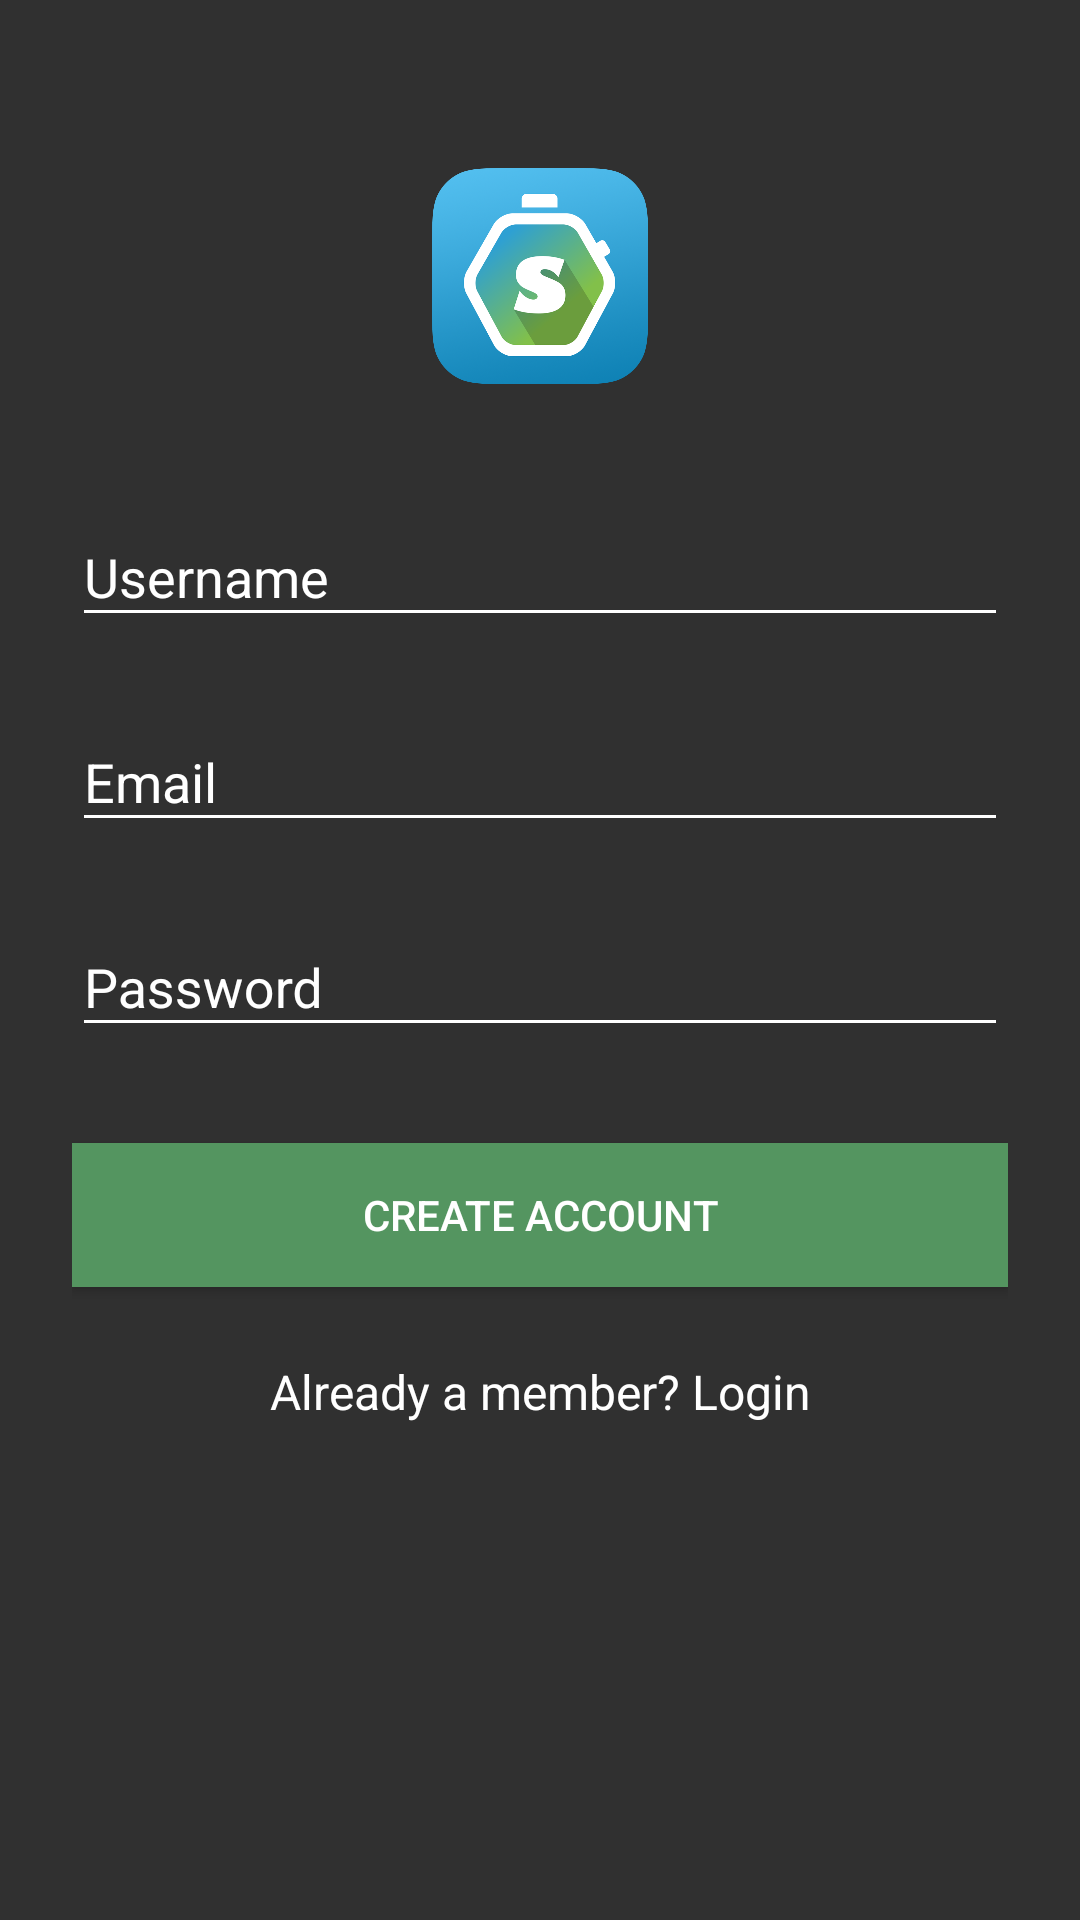

The Android layout XML behind this screen, and the referenced resources:
<!-- AndroidManifest.xml: application theme AppTheme -->
<!-- res/layout/activity_signup.xml -->
<?xml version="1.0" encoding="utf-8"?>
<ScrollView
    xmlns:android="http://schemas.android.com/apk/res/android"
    xmlns:tools="http://schemas.android.com/tools"
    android:layout_width="fill_parent"
    android:layout_height="fill_parent"
    android:fitsSystemWindows="true"
    android:background="@mipmap/gradient"
    tools:context=".SignupActivity">

    <LinearLayout
        android:orientation="vertical"
        android:layout_width="match_parent"
        android:layout_height="wrap_content"
        android:paddingTop="56dp"
        android:paddingLeft="24dp"
        android:paddingRight="24dp"
        android:clickable="true"
        android:focusable="true"
        android:focusableInTouchMode="true">

        <ImageView android:src="@drawable/logo"
            android:layout_width="wrap_content"
            android:layout_height="72dp"
            android:layout_marginBottom="24dp"
            android:layout_gravity="center_horizontal"
            android:contentDescription="@string/logo"/>

        
        <android.support.design.widget.TextInputLayout
            android:layout_width="match_parent"
            android:layout_height="wrap_content"
            android:layout_marginTop="8dp"
            android:layout_marginBottom="8dp"
            android:textColorHint="@color/white">
            <EditText android:id="@+id/input_name"
                android:layout_width="match_parent"
                android:layout_height="wrap_content"
                android:inputType="textCapWords"
                android:hint="@string/username" />
        </android.support.design.widget.TextInputLayout>

        
        <android.support.design.widget.TextInputLayout
            android:layout_width="match_parent"
            android:layout_height="wrap_content"
            android:layout_marginTop="8dp"
            android:layout_marginBottom="8dp"
            android:textColorHint="@color/white">
            <EditText android:id="@+id/input_email"
                android:layout_width="match_parent"
                android:layout_height="wrap_content"
                android:inputType="textEmailAddress"
                android:hint="@string/email" />
        </android.support.design.widget.TextInputLayout>

        
        <android.support.design.widget.TextInputLayout
            android:layout_width="match_parent"
            android:layout_height="wrap_content"
            android:layout_marginTop="8dp"
            android:layout_marginBottom="8dp"
            android:textColorHint="@color/white">
            <EditText android:id="@+id/input_password"
                android:layout_width="match_parent"
                android:layout_height="wrap_content"
                android:inputType="textPassword"
                android:hint="@string/password"/>
        </android.support.design.widget.TextInputLayout>

        
        <android.support.v7.widget.AppCompatButton
            android:id="@+id/btn_signup"
            android:layout_width="fill_parent"
            android:layout_height="wrap_content"
            android:layout_marginTop="24dp"
            android:layout_marginBottom="24dp"
            android:background="#549560"
            android:padding="12dp"
            android:text="@string/create_account"/>

        <TextView android:id="@+id/link_login"
            android:layout_width="fill_parent"
            android:layout_height="wrap_content"
            android:layout_marginBottom="24dp"
            android:text="@string/member_signup"
            android:gravity="center"
            android:textSize="16sp"
            android:textColor="@color/white"/>

    </LinearLayout>
</ScrollView>
<!-- resources referenced by this layout -->
<resources>
  <!-- drawable logo: png bitmap (drawable, 237514 bytes) -->
  <string name="create_account">Create Account</string>
  <string name="email">Email</string>
  <string name="logo">Logo</string>
  <string name="member_signup">Already a member? Login</string>
  <string name="password">Password</string>
  <string name="username">Username</string>
  <style name="AppTheme" parent="Theme.AppCompat.NoActionBar">
          
          <item name="colorPrimary">@color/colorPrimary</item>
          <item name="colorPrimaryDark">@color/colorPrimaryDark</item>
          <item name="colorAccent">@color/colorAccent</item>
          <item name="colorControlNormal">#FFFFFF</item>
          <item name="colorControlActivated">#FFFFFF</item>
          <item name="colorControlHighlight">#FFFFFF</item>
      </style>
  <!-- not gathered from this repository: default colours our renderer supplied (Android Studio template values) -->
  <color name="white">#FFFFFFFF</color>
  <color name="colorPrimary">#FF6200EE</color>
  <color name="colorPrimaryDark">#FF3700B3</color>
  <color name="colorAccent">#FF03DAC5</color>
</resources>
